Run: headless pygame with SDL's dummy video driver; simulated clock (each Clock.tick advances the game by its frame time, no real sleeping); random seed 0; keys injected as events and as key.get_pressed() state; mouse plan: one left click at the window centre at the start of phase 2, then a move to the lower-right quarter at the start of phase 3.
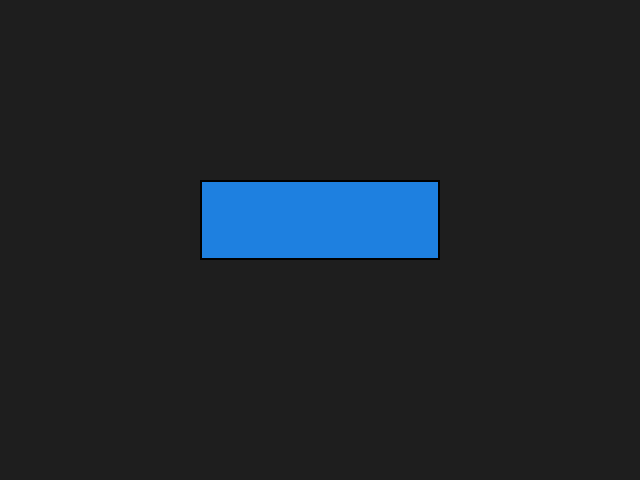
Frame 1 of 4 · flips 1–60 · no input
Frame 2 of 4 · flips 61–180 · clicked the window centre · tapped SPACE, RETURN · held RIGHT (→), D · screen unchanged from frame 1, image omitted
Frame 3 of 4 · flips 181–300 · moved the mouse to the lower-right quarter · held DOWN (↓), S · screen unchanged from frame 2, image omitted
Frame 4 of 4 · flips 301–420 · held LEFT (←), A, UP (↑), W · screen unchanged from frame 3, image omitted

The pygame program that drew these frames:

# Esempio completo: pygame button class
import pygame

class Button:
    def __init__(self, x, y, width, height,
                 color=(100, 100, 100),
                 transparency=255,
                 level=0):
        """
        Crea un pulsante rettangolare.
        - level: z-order (solo attributo, per ordinare disegno se vuoi)
        - color: tuple RGB
        - transparency: 0..255
        """
        self.level = level
        self.x, self.y = x, y
        self.width, self.height = width, height
        self.color = color
        self.transparency = max(0, min(255, transparency))
        self.rect = pygame.Rect(x, y, width, height)

        # stato interno
        self._pressed_sx = False  # se il click sx è iniziato dentro il pulsante
        self._pressed_dx = False


    def handle_event(self, event):
        """
        Metodo 1 richiesto: chiamare per ogni evento (pygame.event.get()).
        Gestisce MOUSEBUTTONDOWN e MOUSEBUTTONUP.
        """
        if event.type == pygame.MOUSEBUTTONDOWN:
            if self.rect.collidepoint(event.pos):
                if event.button == 1:  # sinistro premuto
                    self._pressed_sx = True
                    self.on_click_sx()

                elif event.button == 3:  # destro premuto
                    self._pressed_dx = True
                    self.on_click_dx()

        elif event.type == pygame.MOUSEBUTTONUP:
            if event.button == 1:  # sinistro rilasciato
                # se il click era iniziato dentro e il rilascio avviene dentro, chiamiamo on_release_sx
                if self._pressed_sx and self.rect.collidepoint(event.pos):
                    self.on_release_sx()
                self._pressed_sx = False

            if event.button == 3:
                self._pressed_dx = False

    
    def handle_mouse(self):
        mouse_pos = pygame.mouse.get_pos()
        mouse_buttons = pygame.mouse.get_pressed()

        # mouse_buttons[0] è True se bottone sinistro tenuto
        mouse_sx, mouse_dx = mouse_buttons[0], mouse_buttons[2]
        if(self._pressed_sx):
            self.on_hold_sx()


    
    def on_click_sx(self):
        print("on_click_sx")

    def on_click_dx(self):
        print("on_click_dx")

    def on_hold_sx(self):
        print("on_hold_sx")

    def on_release_sx(self):
        print("on_release_sx")

    def draw(self, surface, border_color=(0,0,0), border_width=2):
        """
        Disegna il pulsante su `surface`. Usa una surface temporanea per la trasparenza.
        """
        tmp = pygame.Surface((self.width, self.height), pygame.SRCALPHA)
        r, g, b = self.color
        tmp.fill((r, g, b, self.transparency))
        surface.blit(tmp, (self.x, self.y))
        if border_width > 0:
            pygame.draw.rect(surface, border_color, self.rect, border_width)



# --- Esempio di utilizzo in un loop pygame ---
def main():
    pygame.init()
    screen = pygame.display.set_mode((640, 480))
    clock = pygame.time.Clock()

    btn = Button(200, 180, 240, 80, color=(30, 144, 255), transparency=220, level=1)


    running = True
    while running:
        for event in pygame.event.get():
            if event.type == pygame.QUIT:
                running = False
            btn.handle_event(event)  # metodo per gestire gli eventi mouse (down/up)

        btn.handle_mouse()
        screen.fill((30, 30, 30))
        btn.draw(screen)
        pygame.display.flip()
        clock.tick(60)

    pygame.quit()

if __name__ == "__main__":
    main()
